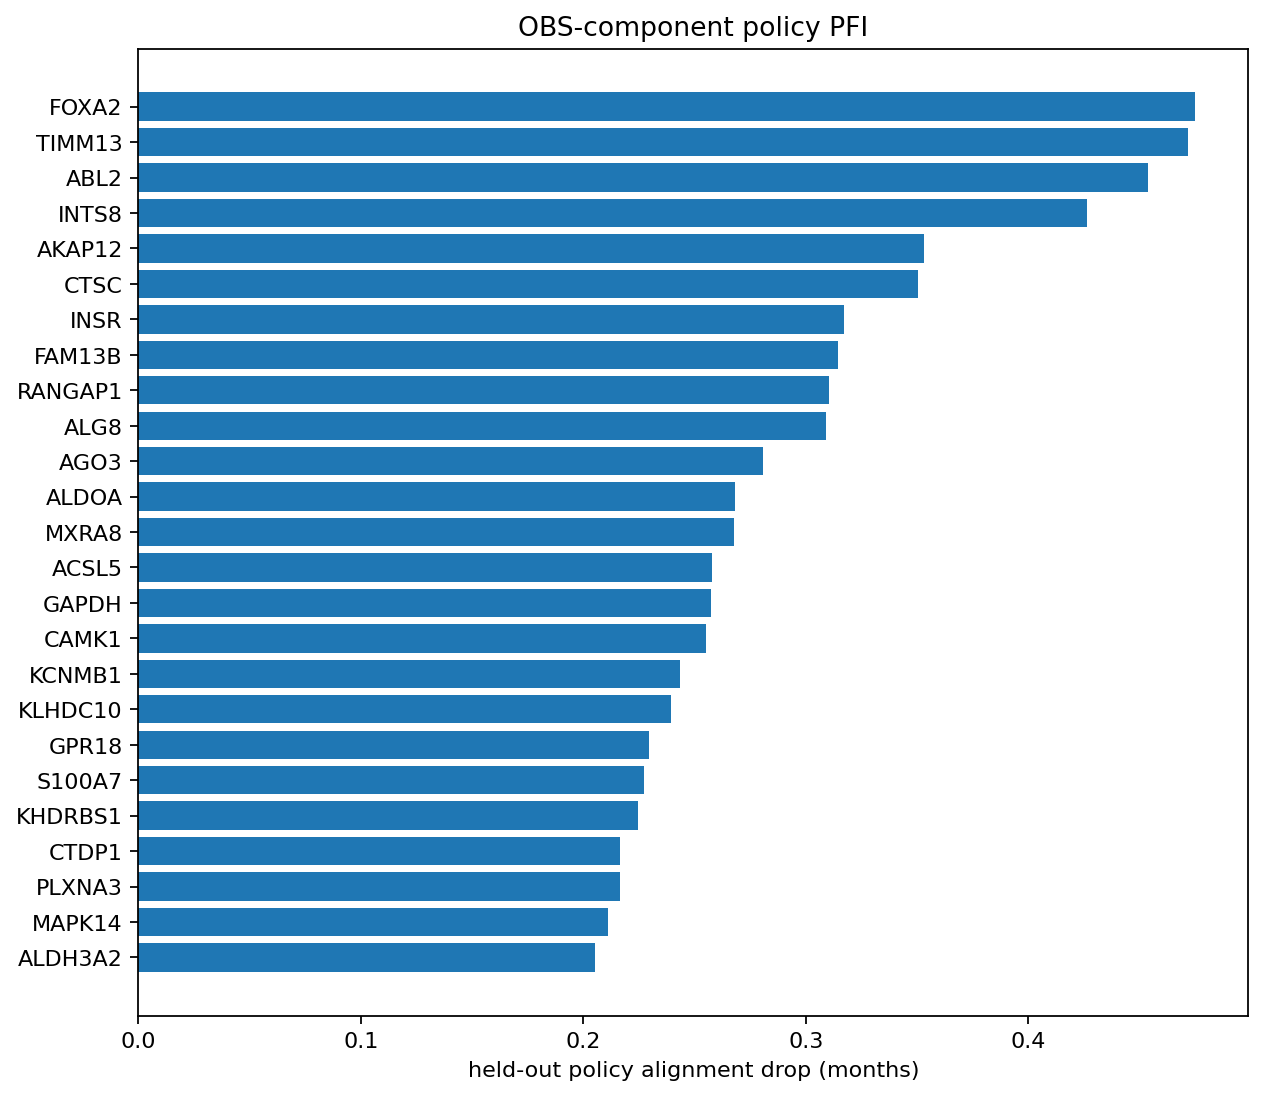

Data behind this chart, as committed beside it:
context, gene, observation_policy_pfi_mean, observation_policy_pfi_sd, observation_policy_pfi_se, observation_selection_score, observation_positive_fraction, observation_cindex_pfi_mean, observation_split_use_fraction
repeat_1_fold_1, A1CF, 0.05953, 0.06874, 0.03437, 0.02516, 0.5, -4.678289617315867e-05, 0.5
repeat_1_fold_1, A2M, 0.0, 0.0, 0.0, 0.0, 0.0, 5.847862021646222e-05, 0.5
repeat_1_fold_1, A4GALT, 0.0, 0.0, 0.0, 0.0, 0.0, 0.0, 0.0
repeat_1_fold_1, A4GNT, 0.0, 0.0, 0.0, 0.0, 0.0, 0.0001403, 0.5
repeat_1_fold_1, AAAS, 0.0, 0.0, 0.0, 0.0, 0.0, 0.0003121, 1.0
repeat_1_fold_1, AACS, 0.0, 0.0, 0.0, 0.0, 0.0, 7.12167333297431e-05, 1.0
repeat_1_fold_1, AADAC, 0.0, 0.0, 0.0, 0.0, 0.0, 0.0001903, 0.5
repeat_1_fold_1, AAK1, 0.0, 0.0, 0.0, 0.0, 0.0, 7.797149362193112e-05, 0.5
repeat_1_fold_1, AAMP, -0.2339, 0.3979, 0.1989, -0.4329, 0.0, -0.0005391, 0.5
repeat_1_fold_1, AANAT, 0.008822, 0.01764, 0.008822, 0.0, 0.25, -1.5594298724386224e-05, 0.5
repeat_1_fold_1, AARS1, 0.0, 0.0, 0.0, 0.0, 0.0, 4.054933041594544e-05, 1.0
repeat_1_fold_1, AASDHPPT, -0.04843, 0.07776, 0.03888, -0.08732, 0.0, 0.0001189, 0.5
repeat_1_fold_1, AASS, 0.0, 0.0, 0.0, 0.0, 0.0, 0.0, 0.0
repeat_1_fold_1, AATF, 0.0, 0.0, 0.0, 0.0, 0.0, -0.0001403, 0.5
repeat_1_fold_1, ABAT, -0.3043, 0.6323, 0.3161, -0.6204, 0.25, 0.0001637, 0.5
repeat_1_fold_1, ABCA1, 0.0, 0.0, 0.0, 0.0, 0.0, 3.96372399797118e-05, 0.5
repeat_1_fold_1, ABCA12, -0.01853, 0.03705, 0.01853, -0.03705, 0.0, 0.000222, 0.5
repeat_1_fold_1, ABCA2, 0.0, 0.0, 0.0, 0.0, 0.0, 0.0, 0.0
repeat_1_fold_1, ABCA3, 0.0, 0.0, 0.0, 0.0, 0.0, 0.0, 0.0
repeat_1_fold_1, ABCA4, 0.0, 0.0, 0.0, 0.0, 0.0, 0.0, 0.0
repeat_1_fold_1, ABCA5, 0.0, 0.0, 0.0, 0.0, 0.0, 0.0, 0.0
repeat_1_fold_1, ABCA6, 0.009199, 0.04781, 0.02391, -0.01471, 0.25, 0.0004756, 0.5
repeat_1_fold_1, ABCA7, 0.0, 0.0, 0.0, 0.0, 0.0, 0.0, 0.0
repeat_1_fold_1, ABCA8, 0.007313, 0.07294, 0.03647, -0.02916, 0.25, -0.0002468, 1.0
repeat_1_fold_1, ABCB1, 0.0, 0.0, 0.0, 0.0, 0.0, 0.0, 0.0
repeat_1_fold_1, ABCB11, -0.1184, 0.143, 0.07148, -0.1899, 0.0, 0.000216, 1.0
repeat_1_fold_1, ABCB4, 0.0219, 0.04381, 0.0219, 0.0, 0.25, 9.512937595129722e-05, 0.5
repeat_1_fold_1, ABCB6, -0.06303, 0.08425, 0.04212, -0.1052, 0.0, 6.103267123469536e-06, 1.0
repeat_1_fold_1, ABCB7, 0.0, 0.0, 0.0, 0.0, 0.0, 0.0, 0.0
repeat_1_fold_1, ABCB8, 0.0, 0.0, 0.0, 0.0, 0.0, 0.0, 0.0
repeat_1_fold_1, ABCB9, 0.04966, 0.1012, 0.05061, -0.0009464, 0.25, 3.96372399797118e-05, 0.5
repeat_1_fold_1, ABCC1, 0.0, 0.0, 0.0, 0.0, 0.0, 0.0, 0.0
repeat_1_fold_1, ABCC10, 0.0, 0.0, 0.0, 0.0, 0.0, 0.0, 0.0
repeat_1_fold_1, ABCC2, -0.2471, 0.4941, 0.2471, -0.4941, 0.0, 0.0004737, 1.0
repeat_1_fold_1, ABCC3, 0.0, 0.0, 0.0, 0.0, 0.0, 1.585489599192913e-05, 0.5
repeat_1_fold_1, ABCC4, 0.0, 0.0, 0.0, 0.0, 0.0, -0.0005232, 0.5
repeat_1_fold_1, ABCC5, 0.0, 0.0, 0.0, 0.0, 0.0, 0.0, 0.0
repeat_1_fold_1, ABCC6, -0.2873, 0.5042, 0.2521, -0.5394, 0.0, 0.000214, 0.5
repeat_1_fold_1, ABCC8, 0.0, 0.0, 0.0, 0.0, 0.0, 0.0, 0.0
repeat_1_fold_1, ABCC9, 0.0, 0.0, 0.0, 0.0, 0.0, -0.0005458, 0.5
repeat_1_fold_1, ABCD1, 0.0, 0.0, 0.0, 0.0, 0.0, 0.0, 0.0
repeat_1_fold_1, ABCD2, 0.0, 0.0, 0.0, 0.0, 0.0, 0.0, 0.0
repeat_1_fold_1, ABCD3, 0.0, 0.0, 0.0, 0.0, 0.0, 0.0005185, 0.5
repeat_1_fold_1, ABCD4, 0.02584, 0.05168, 0.02584, 0.0, 0.25, 0.0004511, 1.0
repeat_1_fold_1, ABCE1, 0.2994, 0.3492, 0.1746, 0.1248, 0.5, 0.0004836, 0.5
repeat_1_fold_1, ABCF1, 0.0, 0.0, 0.0, 0.0, 0.0, 7.927447995964565e-06, 0.5
repeat_1_fold_1, ABCF2, -0.09273, 0.1071, 0.05354, -0.1463, 0.0, -0.0001823, 0.5
repeat_1_fold_1, ABCG2, 0.0, 0.0, 0.0, 0.0, 0.0, 0.0, 0.0
repeat_1_fold_1, ABCG4, 0.07007, 0.08218, 0.04109, 0.02898, 0.5, 7.407291894084844e-05, 0.5
repeat_1_fold_1, ABCG5, 0.0, 0.0, 0.0, 0.0, 0.0, 0.0, 0.0
repeat_1_fold_1, ABHD10, 0.0, 0.0, 0.0, 0.0, 0.0, 0.0, 0.0
repeat_1_fold_1, ABHD17A, 0.0, 0.0, 0.0, 0.0, 0.0, 0.0001744, 0.5
repeat_1_fold_1, ABHD17B, 0.1499, 0.1738, 0.08692, 0.06301, 0.5, 0.0009639, 1.0
repeat_1_fold_1, ABHD3, 0.0, 0.0, 0.0, 0.0, 0.0, 0.0, 0.0
repeat_1_fold_1, ABHD4, 0.0, 0.0, 0.0, 0.0, 0.0, -2.3782343987810428e-05, 0.5
repeat_1_fold_1, ABHD5, 0.0, 0.0, 0.0, 0.0, 0.0, 0.0, 0.0
repeat_1_fold_1, ABI1, -0.04168, 0.05226, 0.02613, -0.06781, 0.0, -0.0002924, 0.5
repeat_1_fold_1, ABI2, -0.7476, 0.8633, 0.4317, -1.179, 0.0, 9.746436702745553e-05, 1.0
repeat_1_fold_1, ABL1, 0.0, 0.0, 0.0, 0.0, 0.0, 0.0, 0.0
repeat_1_fold_1, ABL2, 0.0, 0.0, 0.0, 0.0, 0.0, 0.0, 0.0
... 9,586 more rows
